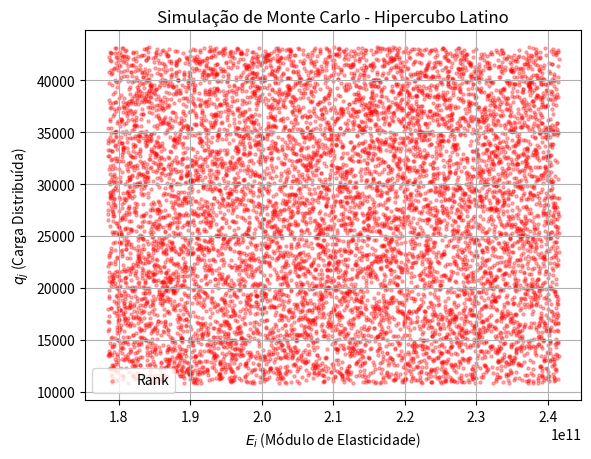

Write the Python code that produced this figure.
import numpy as np
import matplotlib.pyplot as plt
from scipy.stats import qmc  # Para Latin Hypercube Sampling

# Parâmetros da viga
L = 8.0  # Vão livre da viga em metros
E_mean = 210e9  # Módulo de elasticidade médio em Pa (210 GPa)
E_std = E_mean * 0.05  # Desvio padrão (5% de variação para o módulo de elasticidade)
q_mean = 27000  # Carga distribuída média em N/m (27 kN/m)
q_std = q_mean * 0.2  # Desvio padrão (10% de variação para a carga)

# Número de simulações
n_simulations = 10000


# Função para calcular o deslocamento máximo
def calculate_displacement(E, q, L):
    I = 0.001246  # Momento de inércia (estimado anteriormente em m^4)
    delta_max = (5 * q * L ** 4) / (384 * E * I)
    return delta_max


# Função de falha g1(D)
def g1(D):
    return 0.022 - D  # Deslocamento limite de 22 mm (L/350)


# Amostragem por Hipercubo Latino
sampler = qmc.LatinHypercube(d=2)  # Duas variáveis: E e q
samples = sampler.random(n_simulations)

# Transformar as amostras em distribuições normais para E e q
E_samples = E_mean + E_std * (samples[:, 0] * 6 - 3)  # Transformando de [0,1] para [-3,3]
q_samples = q_mean + q_std * (samples[:, 1] * 6 - 3)  # Transformando de [0,1] para [-3,3]

# Simulação de Monte Carlo
failure_count = 0
displacements = []

for i in range(n_simulations):
    # Calcular o deslocamento máximo para essa amostra
    D = calculate_displacement(E_samples[i], q_samples[i], L)
    displacements.append(D)

    # Verificar se a função de falha é negativa (indicando falha)
    if g1(D) < 0:
        failure_count += 1

# Probabilidade de falha
failure_probability = failure_count / n_simulations
print(f"Probabilidade de falha: {failure_probability:.6f}")

# Gráfico de dispersão das amostras
plt.scatter(E_samples, q_samples, color='red', alpha=0.3, s=5, label="Rank")  # Aumentar alpha para mais transparência
plt.title('Simulação de Monte Carlo - Hipercubo Latino')
plt.xlabel('$E_i$ (Módulo de Elasticidade)')
plt.ylabel('$q_j$ (Carga Distribuída)')
plt.grid(True)

# Adiciona a legenda
plt.legend()

# Mostra o gráfico
plt.show()